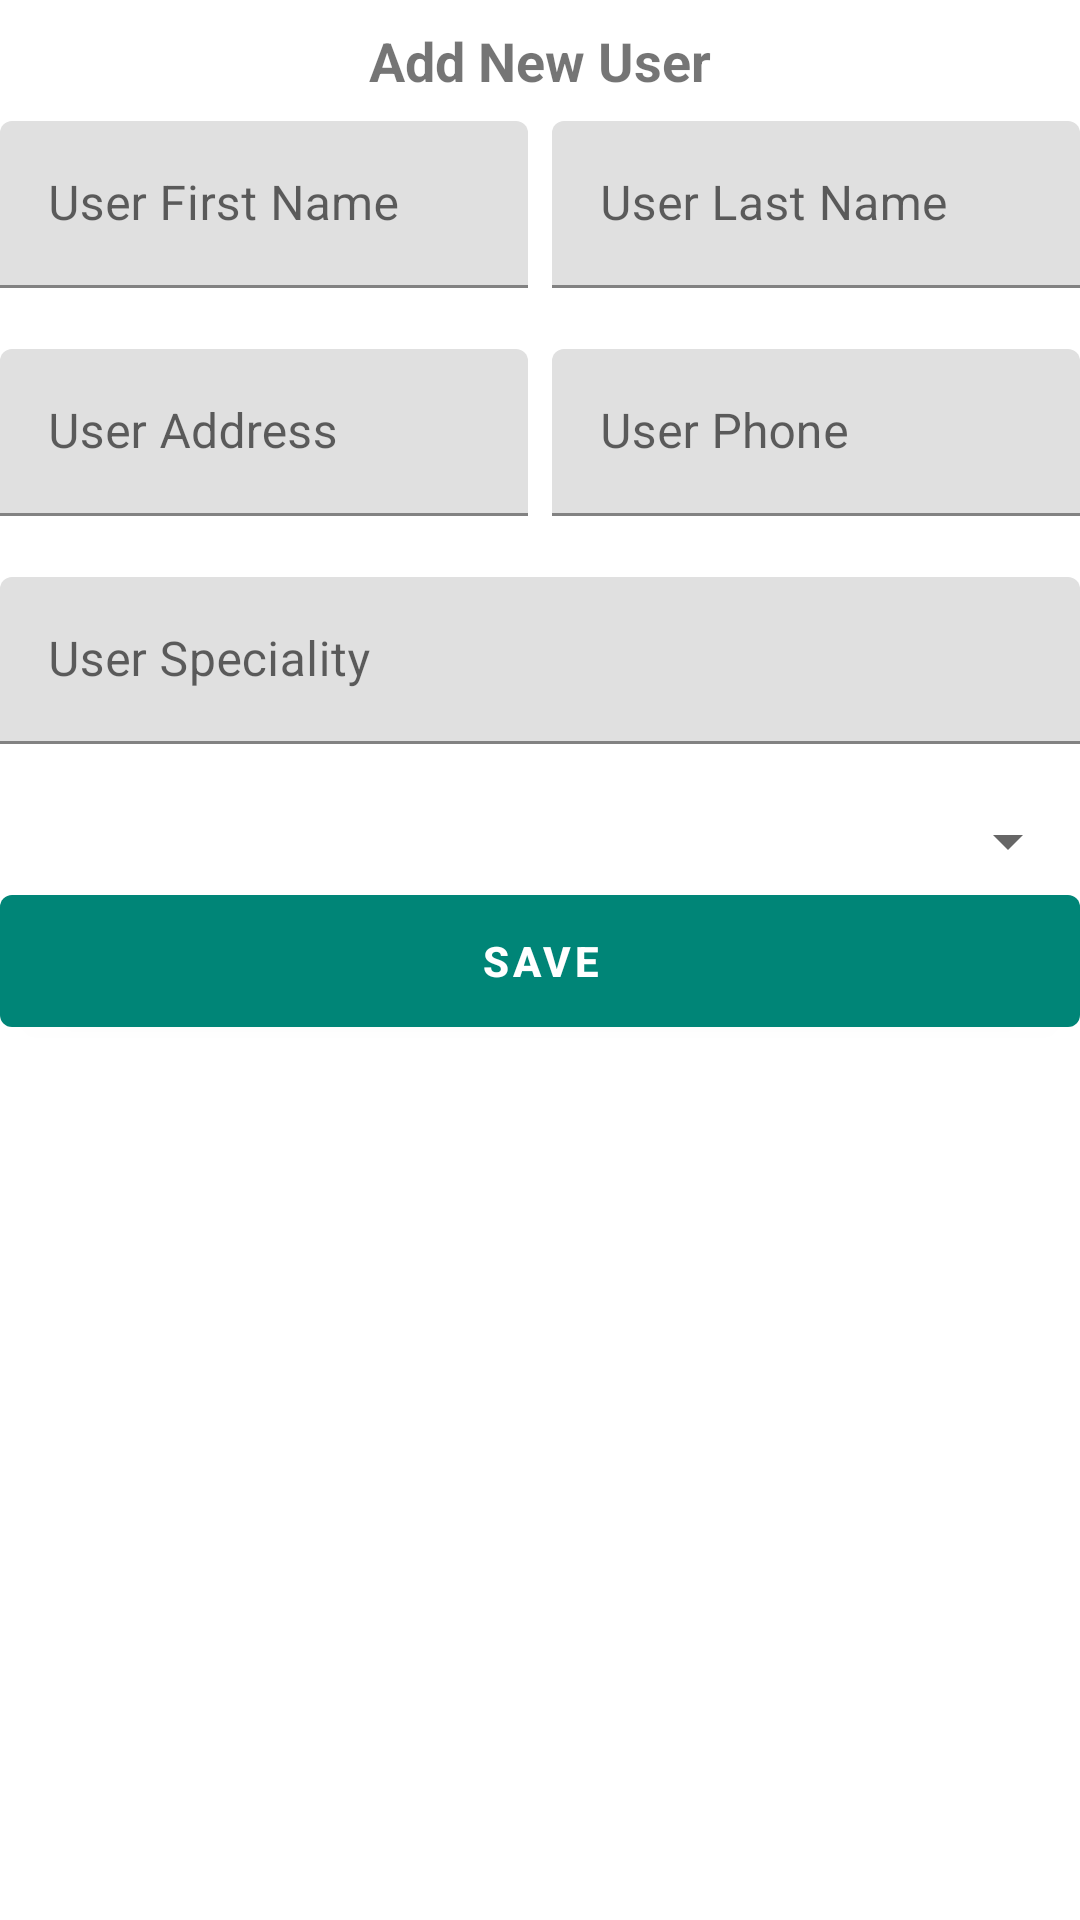

Produce the Android XML layout that renders to this screen, including the resource entries it uses.
<!-- AndroidManifest.xml: application theme AppTheme -->
<!-- res/layout/fragment_add_user.xml -->
<?xml version="1.0" encoding="utf-8"?>
<androidx.constraintlayout.widget.ConstraintLayout
        xmlns:android="http://schemas.android.com/apk/res/android"
        xmlns:app="http://schemas.android.com/apk/res-auto"
        xmlns:tools="http://schemas.android.com/tools" android:layout_width="match_parent"
        android:layout_marginStart="8dp"
        android:layout_marginEnd="8dp"
        android:layout_height="match_parent">

    <androidx.appcompat.widget.AppCompatTextView
            android:id="@+id/add_user_header"
            android:layout_width="match_parent"
            app:layout_constraintTop_toTopOf="parent"
            app:layout_constraintStart_toStartOf="parent"
            app:layout_constraintEnd_toEndOf="parent"
            android:text="@string/add_user"
            android:gravity="center"
            android:textStyle="bold"
            android:textSize="18sp"
            android:padding="8dp"
            android:layout_height="wrap_content"/>

    <com.google.android.material.textfield.TextInputLayout
            android:id="@+id/add_user_first_name"
            app:layout_constraintTop_toBottomOf="@id/add_user_header"
            app:layout_constraintStart_toStartOf="parent"
            app:layout_constraintEnd_toStartOf="@id/add_user_last_name"
            android:layout_width="0dp"
            android:layout_marginEnd="4dp"
            android:layout_height="wrap_content"
            app:errorEnabled="true"
            android:hint="@string/add_user_first_name_label">

        <com.google.android.material.textfield.TextInputEditText
                android:id="@+id/add_user_first_name_value"
                android:layout_width="match_parent"
                android:inputType="text"
                android:layout_height="wrap_content"/>

    </com.google.android.material.textfield.TextInputLayout>

    <com.google.android.material.textfield.TextInputLayout
            android:id="@+id/add_user_last_name"
            app:layout_constraintTop_toTopOf="@id/add_user_first_name"
            app:layout_constraintEnd_toEndOf="parent"
            app:layout_constraintStart_toEndOf="@id/add_user_first_name"
            android:layout_width="0dp"
            android:layout_marginStart="4dp"
            android:layout_height="wrap_content"
            app:errorEnabled="true"
            android:hint="@string/add_user_last_name_label">

        <com.google.android.material.textfield.TextInputEditText
                android:id="@+id/add_user_last_name_value"
                android:layout_width="match_parent"
                android:inputType="text"
                android:layout_height="wrap_content"/>

    </com.google.android.material.textfield.TextInputLayout>

    <com.google.android.material.textfield.TextInputLayout
            android:id="@+id/add_user_address"
            app:layout_constraintTop_toBottomOf="@id/add_user_first_name"
            app:layout_constraintStart_toStartOf="parent"
            app:layout_constraintEnd_toStartOf="@id/add_user_phone"
            android:layout_width="0dp"
            app:errorEnabled="true"
            android:layout_marginEnd="4dp"
            android:layout_height="wrap_content"
            android:hint="@string/add_user_address_label">

        <com.google.android.material.textfield.TextInputEditText
                android:id="@+id/add_user_address_value"
                android:layout_width="match_parent"
                android:inputType="text"
                android:layout_height="wrap_content"/>

    </com.google.android.material.textfield.TextInputLayout>

    <com.google.android.material.textfield.TextInputLayout
            android:id="@+id/add_user_phone"
            app:layout_constraintTop_toTopOf="@id/add_user_address"
            app:layout_constraintEnd_toEndOf="parent"
            app:layout_constraintStart_toEndOf="@id/add_user_address"
            android:layout_width="0dp"
            app:errorEnabled="true"
            android:layout_marginStart="4dp"
            android:layout_height="wrap_content"
            android:hint="@string/add_user_phone_label">

        <com.google.android.material.textfield.TextInputEditText
                android:id="@+id/add_user_phone_value"
                android:layout_width="match_parent"
                android:inputType="phone"
                android:layout_height="wrap_content"/>

    </com.google.android.material.textfield.TextInputLayout>

    <com.google.android.material.textfield.TextInputLayout
            android:id="@+id/add_user_speciality"
            app:layout_constraintTop_toBottomOf="@id/add_user_address"
            app:layout_constraintEnd_toEndOf="parent"
            app:layout_constraintStart_toStartOf="parent"
            android:layout_width="0dp"
            app:errorEnabled="true"

            android:layout_height="wrap_content"
            android:hint="@string/add_user_speciality_label">

        <com.google.android.material.textfield.TextInputEditText
                android:id="@+id/add_user_speciality_value"
                android:layout_width="match_parent"
                android:inputType="text"
                android:layout_height="wrap_content"/>

    </com.google.android.material.textfield.TextInputLayout>

    <androidx.appcompat.widget.AppCompatSpinner
            android:id="@+id/add_user_company"
            android:layout_width="match_parent"
            app:layout_constraintTop_toBottomOf="@id/add_user_speciality"
            android:layout_height="wrap_content"/>

    <com.google.android.material.button.MaterialButton
            android:id="@+id/add_user_save"
            android:layout_width="match_parent"
            android:text="@string/add_save"
            android:textStyle="bold"
            android:textColor="@android:color/white"
            app:backgroundTint="@color/colorPrimary"
            tools:backgroundTint="@color/colorPrimary"
            app:layout_constraintTop_toBottomOf="@id/add_user_company"
            android:layout_height="?attr/actionBarSize"/>


</androidx.constraintlayout.widget.ConstraintLayout>
<!-- resources referenced by this layout -->
<resources>
  <color name="colorPrimary">#008577</color>
  <string name="add_save">Save</string>
  <string name="add_user">Add New User</string>
  <string name="add_user_address_label">User Address</string>
  <string name="add_user_first_name_label">User First Name</string>
  <string name="add_user_last_name_label">User Last Name</string>
  <string name="add_user_phone_label">User Phone</string>
  <string name="add_user_speciality_label">User Speciality</string>
  <style name="AppTheme" parent="Theme.MaterialComponents.Light.DarkActionBar">
          
          <item name="colorPrimary">@color/colorPrimary</item>
          <item name="colorPrimaryDark">@color/colorPrimaryDark</item>
          <item name="colorAccent">@color/colorAccent</item>
      </style>
  <color name="colorPrimaryDark">#00574B</color>
  <color name="colorAccent">#D81B60</color>
</resources>
